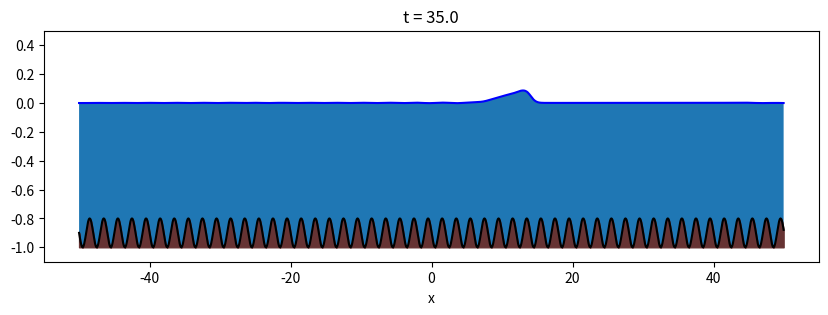
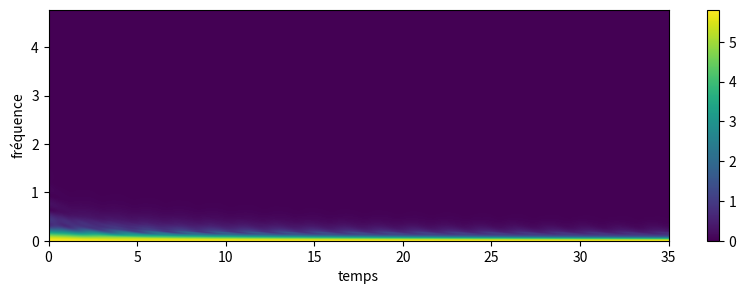
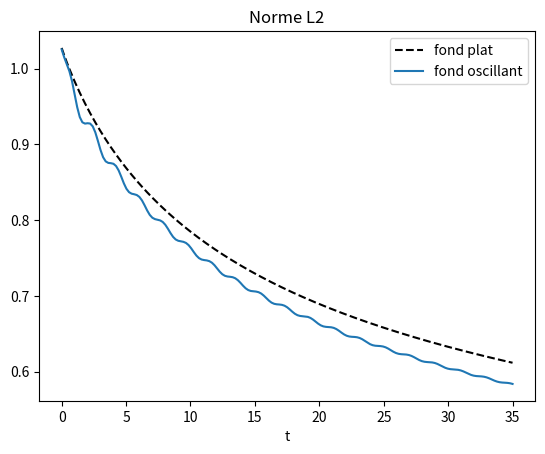

Here is the Python script that generated these plots, in order:
import numpy as np
import scipy.sparse as sps
import matplotlib.pyplot as plt
from scipy.fft import fft, fftfreq

plt.close("all")
def divarr(N,D):
    return np.divide(N,D, out = np.zeros_like(N, dtype = float), where = D!=0)
    


'''Définition des fonctions b,U_initial et H_initial'''
def energy(H,U,B, eps=1, beta=1):
    return np.sum(eps*H*U*U + H*H + 2 * beta * H * (beta*B -1))
def defaultu0(X):
    return X*0
def defaultzeta0(X):
    return X*0
def defaultbottom(X):
    return X*0
class WBHLLSW:
    def __init__(self, a, b, N, beta=1, eps=1, speed0=defaultu0, surface0=defaultzeta0, bottom=defaultbottom):
        self.N = N
        self.X, self.dx = np.linspace(a, b, N, endpoint = False, retstep = True)
        
        self.beta = beta
        self.eps = eps
        
        self.B = bottom(self.X)
        self.G = self.beta * self.B - 1
        
        self.e = surface0(self.X)
        self.H = self.eps * self.e - self.G
        
        self.U = speed0(self.X)
        
        
        #self.U = (self.H>0).astype(float)*0
        self.UH = self.U*self.H
        
        self.meanU = []
        self.meanH = []
        self.energyHU = []
    
    '''Definition des fonctions de reconstruction de h'''
    def hg(self):
        return np.maximum(0,self.H+self.beta * (self.B-np.maximum(self.B,np.roll(self.B,-1)))) #le max exterieur permet de s'assurer que les hauteurs sont positive, le max ingterieur permet de s'assurer que l'on vérifie l'inégalité d'entropie IV de Leveque
    def hd(self):
        return np.roll(np.maximum(0,self.H+self.beta * (self.B-np.maximum(self.B,np.roll(self.B,1)))),-1)
    
    """fonction flux (se fait en 3 étape)"""   
    #étape primitive 
    def fh1(self, H, U):
        return self.eps*H*U
    def fp1(self, H, U):
        return self.eps*H*U*U+0.5*H*H
    #étape conservative
    def fh2(self, H1, H2, U1, U2, c1, c2):
        F = self.fh1(H1,U1)
        F[(c1<0)] = (c2*self.fh1(H1,U1) - c1*self.fh1(H2,U2) + c2*c1*(H2-H1))[(c1<0)]/(c2-c1)[(c1<0)]
        F[(c2<=0)] = self.fh1(H2,U2)[(c2<=0)]
        return F
    def fp2(self, H1, H2, U1, U2, c1, c2):
        F = self.fp1(H1,U1)
        F[(c1<0)] = (c2*self.fp1(H1,U1) - c1*self.fp1(H2,U2) + c2*c1*(U2*H2-U1*H1))[(c1<0)]/(c2-c1)[(c1<0)]
        F[(c2<=0)] = self.fp1(H2,U2)[(c2<=0)]
        return F
    #étape bien balancée
    def fh3(self, H1, H2, U1, U2, c1, c2):
        return self.fh2(H1, H2, U1, U2, c1, c2)
    def fp3(self, H1, H2, U1, U2, c1, c2):
        return self.fp2(H1, H2, U1, U2, c1, c2)
    
    """fonctions source"""
    def p(self, H):
        return 0.5 * H*H
    def Sg(self, H,Hg):
        return self.p(H) - self.p(Hg)
    def Sd(self, H,Hd):
        return self.p(np.roll(H,-1)) - self.p(Hd)
    
    """fonctions principales"""
    def DUDT(self):
        H1 = self.hg()
        H2 = self.hd()
        U2 = np.roll(self.U,-1)
        c1 = np.minimum(self.U - np.sqrt(H1), U2 - np.sqrt(H2))
        c2 = np.maximum(self.U + np.sqrt(H1), U2 + np.sqrt(H2))
        Fh = self.fh3(H1, H2, self.U, U2, c1, c2)
        Fp = self.fp3(H1, H2, self.U, U2, c1, c2)
        return (Fh - np.roll(Fh,1))/self.dx, (Fp + self.Sg(self.H,H1) - np.roll(Fp + self.Sd(self.H,H2),1))/self.dx
    
    def tick(self, dt):
        dh, duh = self.DUDT()
        self.H += - dt * dh
        self.UH += - dt * duh
        self.U = divarr(self.UH, self.H)
    def storeData(self):
        self.meanU.append(np.sum(self.U)*self.dx)
        self.meanH.append(np.sum(self.H)*self.dx)
        self.energyHU.append(energy(self.H,self.U,self.B, self.eps, self.beta)*self.dx)
    def getMeans(self):
        return self.meanU, self.meanH
    def getEnergy(self):
        return self.energyHU
    def getSurface(self):
        return self.H + self.G
    def getFloor(self):
        return self.G
    def getSpeed(self):
        return self.U
    def getX(self):
        return self.X
    def setSurface(self, S):
        self.H = S - self.G
        self.UH = self.U*self.H
    def setSpeed(self, U):
        self.U = np.copy(U)
        self.Uh = self.H*self.U
"""Boucle d'éxecution"""
L = 100
a = -L/2; b = L/2
N = 1500
dt = 0.01
T = 35
ipf = 20 #ititérations par frame

def b_func(X):
    return 0.2*(1 + np.sin(100*np.pi*X/L))/2

"""Construction d'une solution initiale unidirectionnelle"""
def zeta_init(X):
    return np.exp(-20*(X-0.9*L/2)**2)*2
wbhllsw0 = WBHLLSW(a, b, N, beta=1, eps=1, surface0=zeta_init)
t = 0
while t<5:
    wbhllsw0.tick(dt)
    t+=dt
S0 = wbhllsw0.getSurface() 
U0 = wbhllsw0.getSpeed()
S0[wbhllsw0.getX()>(-L/4)] *=0
U0[wbhllsw0.getX()>(-L/4)] *=0

"""Initialisation de la simulation"""
#Fond non plat
wbhllsw = WBHLLSW(a, b, N, beta=1, eps=1, surface0=zeta_init, bottom=b_func)
wbhllsw.setSpeed(U0)
wbhllsw.setSurface(S0)
#Fond plat
wbhllsw2 = WBHLLSW(a, b, N, beta=1, eps=1, surface0=zeta_init)
wbhllsw2.setSpeed(U0)
wbhllsw2.setSurface(S0)
t = 0
i = 0
dispcolor = True
spg = []
norm = []
norm2 = []

"""Simulation"""
while t<T:
    t += dt
    i += 1
    wbhllsw.tick(dt)
    wbhllsw2.tick(dt)
    if (i%ipf==0):
        plt.figure(0, figsize=(10,3))
        plt.clf()
        plt.title("t = "+str(np.round(t,4)))
        plt.ylim(-1.1, 0.5)
        if dispcolor:
            plt.fill_between(wbhllsw.getX() , np.roll(wbhllsw.getSurface(), N//4), np.roll(wbhllsw.getFloor(), N//4))
            plt.fill_between(wbhllsw.getX() , np.roll(wbhllsw.getFloor(), N//4), -1, color = (0.4,0.2,0.2))
        plt.plot(wbhllsw.getX(), np.roll(wbhllsw.getSurface(), N//4), "b")
        plt.plot(wbhllsw.getX(), np.roll(wbhllsw.getFloor(), N//4), "k")
        plt.xlabel("x")
        #plt.plot(wbhllsw.getX(), wbhllsw.getSpeed(), "r--")
        plt.show()
        plt.pause(0.01)
        spg.append(np.abs(fft(wbhllsw.getSurface())[:N//2]))
        norm.append(np.linalg.norm(wbhllsw.getSurface()))
        norm2.append(np.linalg.norm(wbhllsw2.getSurface()))

"""Compte rendu"""
xi = np.linspace(0,1, N//2)*N/L/np.pi 
plt.figure(2, figsize=(10,3))
plt.clf()
plt.imshow( np.array(spg).T[::-1], extent=[0,T,0,xi[-1]], aspect='auto', vmin = 0, interpolation= "gaussian")
plt.xlabel("temps")
plt.ylabel("fréquence")
plt.colorbar()
plt.show()

plt.figure(3)
plt.clf()
plt.title("Norme L2")
plt.plot(np.linspace(0,T,len(norm)), norm2, "k--", label = "fond plat")
plt.plot(np.linspace(0,T,len(norm)), norm, label = "fond oscillant")
plt.xlabel("t")
plt.legend()
plt.show()


